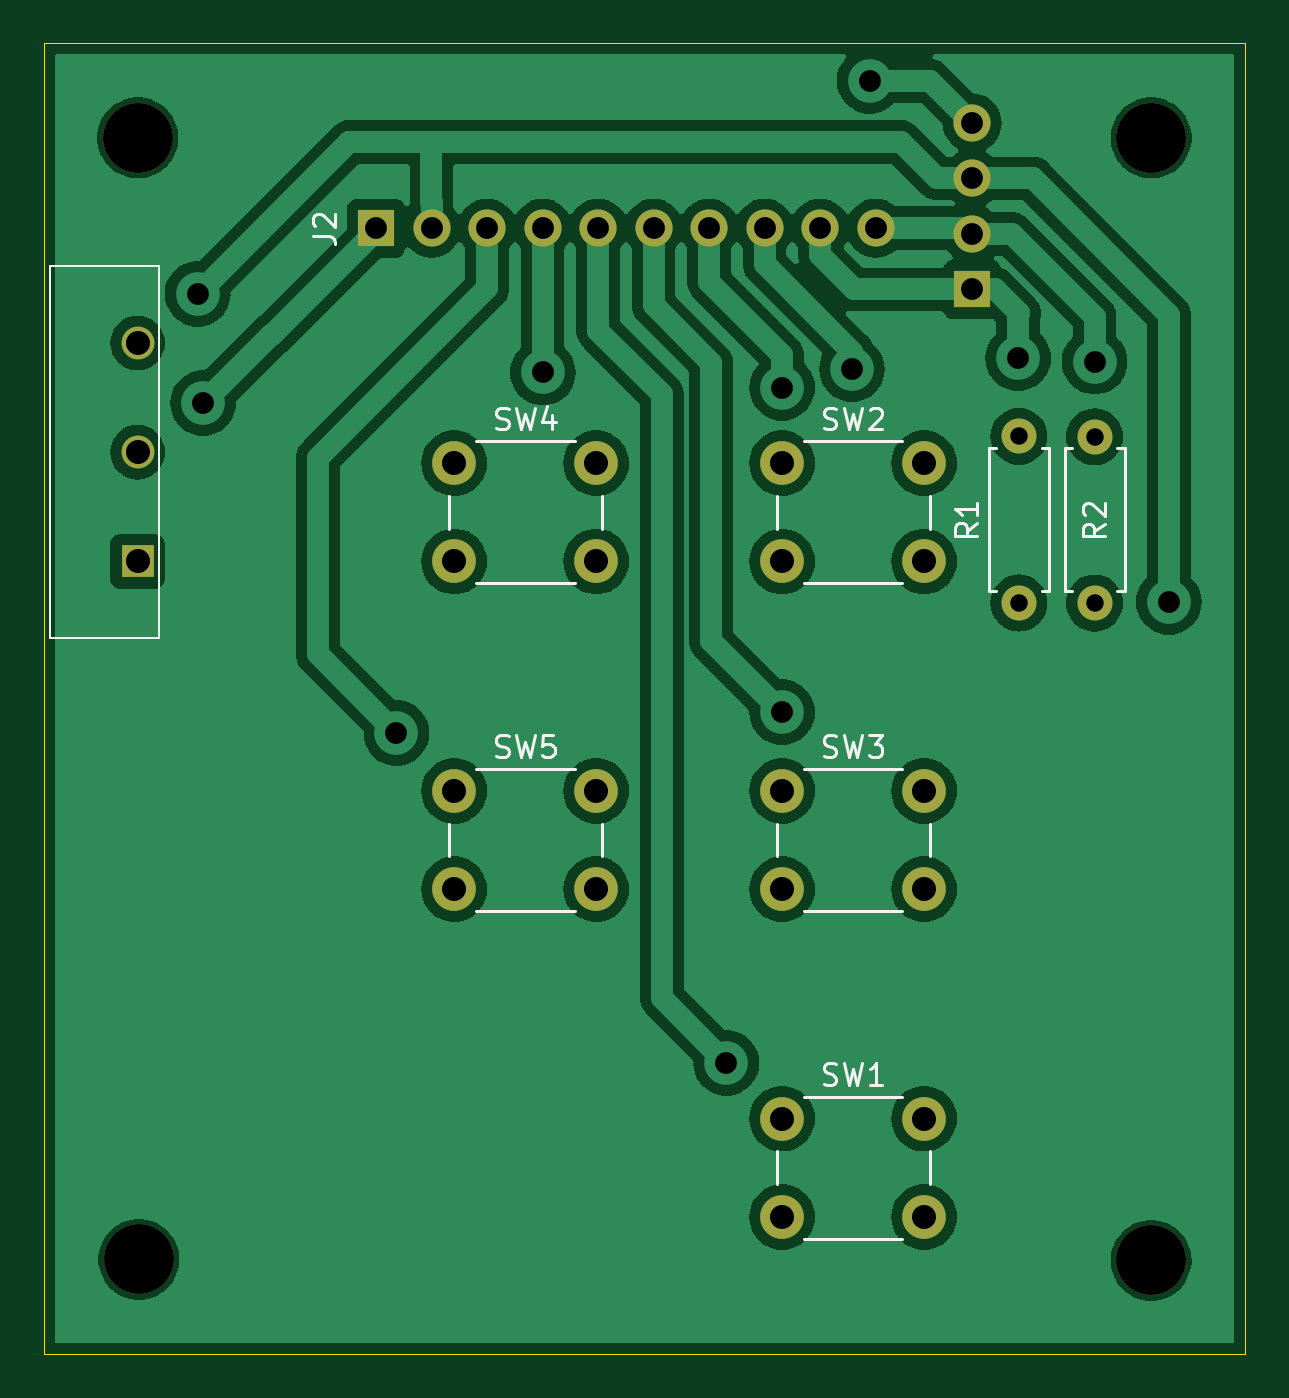
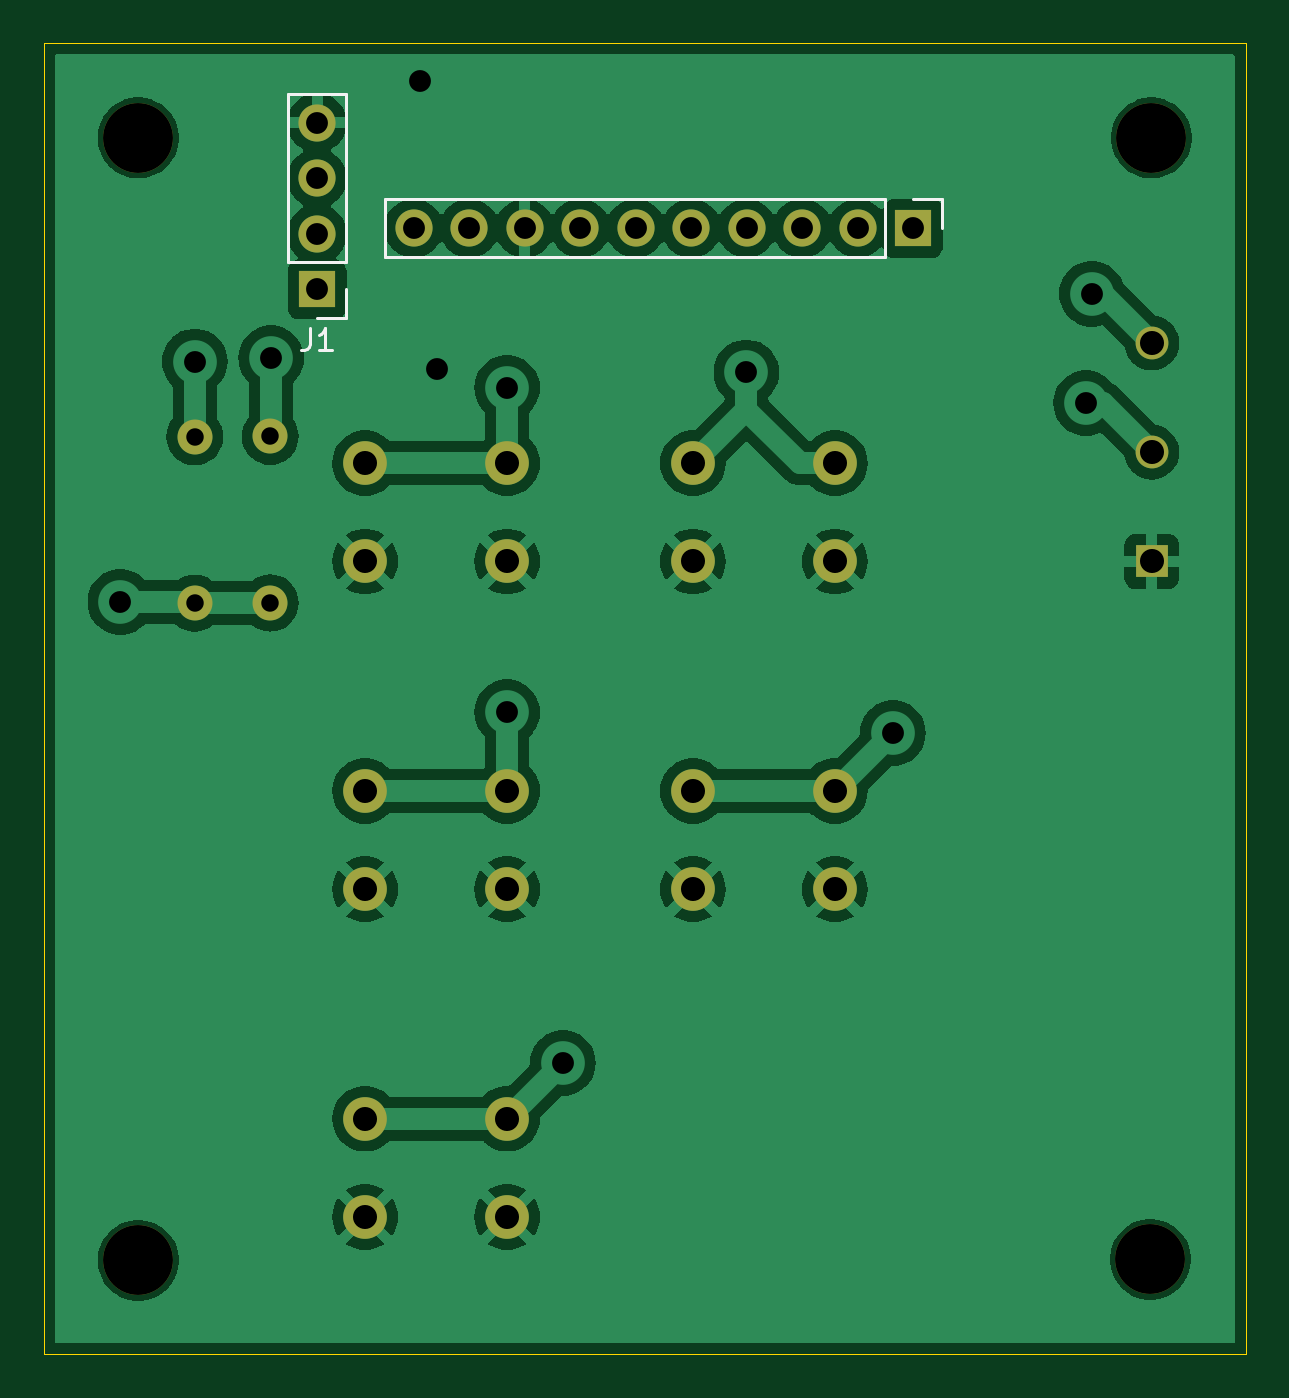
Circuit board: 11 layer files. Board 55.0 x 60.0 mm.
- bottom_copper: LCD_PCB-B_Cu.gbr (81875 bytes)
- bottom_mask: LCD_PCB-B_Mask.gbr (2087 bytes)
- paste: LCD_PCB-B_Paste.gbr (450 bytes)
- bottom_silk: LCD_PCB-B_Silkscreen.gbr (1627 bytes)
- outline: LCD_PCB-Edge_Cuts.gbr (602 bytes)
- top_copper: LCD_PCB-F_Cu.gbr (88039 bytes)
- top_mask: LCD_PCB-F_Mask.gbr (2087 bytes)
- paste: LCD_PCB-F_Paste.gbr (450 bytes)
- top_silk: LCD_PCB-F_Silkscreen.gbr (13070 bytes)
- drill: LCD_PCB-NPTH.drl (399 bytes)
- drill: LCD_PCB-PTH.drl (1222 bytes)

=== bottom_copper: LCD_PCB-B_Cu.gbr (81875 bytes, source omitted) ===
=== bottom_mask: LCD_PCB-B_Mask.gbr ===
%TF.GenerationSoftware,KiCad,Pcbnew,8.0.5*%
%TF.CreationDate,2024-11-11T21:26:14+01:00*%
%TF.ProjectId,LCD_PCB,4c43445f-5043-4422-9e6b-696361645f70,rev?*%
%TF.SameCoordinates,Original*%
%TF.FileFunction,Soldermask,Bot*%
%TF.FilePolarity,Negative*%
%FSLAX46Y46*%
G04 Gerber Fmt 4.6, Leading zero omitted, Abs format (unit mm)*
G04 Created by KiCad (PCBNEW 8.0.5) date 2024-11-11 21:26:14*
%MOMM*%
%LPD*%
G01*
G04 APERTURE LIST*
%ADD10C,2.000000*%
%ADD11C,1.600000*%
%ADD12O,1.600000X1.600000*%
%ADD13C,3.200000*%
%ADD14R,1.500000X1.500000*%
%ADD15C,1.500000*%
%ADD16R,1.700000X1.700000*%
%ADD17O,1.700000X1.700000*%
G04 APERTURE END LIST*
D10*
%TO.C,SW1*%
X123500000Y-81500000D03*
X130000000Y-81500000D03*
X123500000Y-86000000D03*
X130000000Y-86000000D03*
%TD*%
%TO.C,SW2*%
X123500000Y-51500000D03*
X130000000Y-51500000D03*
X123500000Y-56000000D03*
X130000000Y-56000000D03*
%TD*%
D11*
%TO.C,R1*%
X134340000Y-57900000D03*
D12*
X134340000Y-50280000D03*
%TD*%
D13*
%TO.C,H1*%
X94013351Y-36613351D03*
%TD*%
D11*
%TO.C,R2*%
X137800000Y-57910000D03*
D12*
X137800000Y-50290000D03*
%TD*%
D14*
%TO.C,RV1*%
X94000000Y-56000000D03*
D15*
X94000000Y-51000000D03*
X94000000Y-46000000D03*
%TD*%
D13*
%TO.C,H3*%
X94063351Y-87936649D03*
%TD*%
D10*
%TO.C,SW3*%
X123500000Y-66500000D03*
X130000000Y-66500000D03*
X123500000Y-71000000D03*
X130000000Y-71000000D03*
%TD*%
D13*
%TO.C,H4*%
X140386649Y-87986649D03*
%TD*%
%TO.C,H2*%
X140386649Y-36613351D03*
%TD*%
D10*
%TO.C,SW5*%
X108500000Y-66500000D03*
X115000000Y-66500000D03*
X108500000Y-71000000D03*
X115000000Y-71000000D03*
%TD*%
%TO.C,SW4*%
X108500000Y-51500000D03*
X115000000Y-51500000D03*
X108500000Y-56000000D03*
X115000000Y-56000000D03*
%TD*%
D16*
%TO.C,J1*%
X132200000Y-43550000D03*
D17*
X132200000Y-41010000D03*
X132200000Y-38470000D03*
X132200000Y-35930000D03*
%TD*%
D16*
%TO.C,J2*%
X104920000Y-40750000D03*
D17*
X107460000Y-40750000D03*
X110000000Y-40750000D03*
X112540000Y-40750000D03*
X115080000Y-40750000D03*
X117620000Y-40750000D03*
X120160000Y-40750000D03*
X122700000Y-40750000D03*
X125240000Y-40750000D03*
X127780000Y-40750000D03*
%TD*%
M02*

=== paste: LCD_PCB-B_Paste.gbr ===
%TF.GenerationSoftware,KiCad,Pcbnew,8.0.5*%
%TF.CreationDate,2024-11-11T21:26:14+01:00*%
%TF.ProjectId,LCD_PCB,4c43445f-5043-4422-9e6b-696361645f70,rev?*%
%TF.SameCoordinates,Original*%
%TF.FileFunction,Paste,Bot*%
%TF.FilePolarity,Positive*%
%FSLAX46Y46*%
G04 Gerber Fmt 4.6, Leading zero omitted, Abs format (unit mm)*
G04 Created by KiCad (PCBNEW 8.0.5) date 2024-11-11 21:26:14*
%MOMM*%
%LPD*%
G01*
G04 APERTURE LIST*
G04 APERTURE END LIST*
M02*

=== bottom_silk: LCD_PCB-B_Silkscreen.gbr ===
%TF.GenerationSoftware,KiCad,Pcbnew,8.0.5*%
%TF.CreationDate,2024-11-11T21:26:14+01:00*%
%TF.ProjectId,LCD_PCB,4c43445f-5043-4422-9e6b-696361645f70,rev?*%
%TF.SameCoordinates,Original*%
%TF.FileFunction,Legend,Bot*%
%TF.FilePolarity,Positive*%
%FSLAX46Y46*%
G04 Gerber Fmt 4.6, Leading zero omitted, Abs format (unit mm)*
G04 Created by KiCad (PCBNEW 8.0.5) date 2024-11-11 21:26:14*
%MOMM*%
%LPD*%
G01*
G04 APERTURE LIST*
%ADD10C,0.150000*%
%ADD11C,0.120000*%
G04 APERTURE END LIST*
D10*
X132533333Y-45334819D02*
X132533333Y-46049104D01*
X132533333Y-46049104D02*
X132580952Y-46191961D01*
X132580952Y-46191961D02*
X132676190Y-46287200D01*
X132676190Y-46287200D02*
X132819047Y-46334819D01*
X132819047Y-46334819D02*
X132914285Y-46334819D01*
X131533333Y-46334819D02*
X132104761Y-46334819D01*
X131819047Y-46334819D02*
X131819047Y-45334819D01*
X131819047Y-45334819D02*
X131914285Y-45477676D01*
X131914285Y-45477676D02*
X132009523Y-45572914D01*
X132009523Y-45572914D02*
X132104761Y-45620533D01*
D11*
%TO.C,J1*%
X130870000Y-34600000D02*
X130870000Y-42280000D01*
X130870000Y-44880000D02*
X130870000Y-43550000D01*
X132200000Y-44880000D02*
X130870000Y-44880000D01*
X133530000Y-34600000D02*
X130870000Y-34600000D01*
X133530000Y-34600000D02*
X133530000Y-42280000D01*
X133530000Y-42280000D02*
X130870000Y-42280000D01*
%TO.C,J2*%
X103590000Y-39420000D02*
X104920000Y-39420000D01*
X103590000Y-40750000D02*
X103590000Y-39420000D01*
X106190000Y-42080000D02*
X106190000Y-39420000D01*
X129110000Y-39420000D02*
X106190000Y-39420000D01*
X129110000Y-42080000D02*
X106190000Y-42080000D01*
X129110000Y-42080000D02*
X129110000Y-39420000D01*
%TD*%
M02*

=== outline: LCD_PCB-Edge_Cuts.gbr ===
%TF.GenerationSoftware,KiCad,Pcbnew,8.0.5*%
%TF.CreationDate,2024-11-11T21:26:14+01:00*%
%TF.ProjectId,LCD_PCB,4c43445f-5043-4422-9e6b-696361645f70,rev?*%
%TF.SameCoordinates,Original*%
%TF.FileFunction,Profile,NP*%
%FSLAX46Y46*%
G04 Gerber Fmt 4.6, Leading zero omitted, Abs format (unit mm)*
G04 Created by KiCad (PCBNEW 8.0.5) date 2024-11-11 21:26:14*
%MOMM*%
%LPD*%
G01*
G04 APERTURE LIST*
%TA.AperFunction,Profile*%
%ADD10C,0.050000*%
%TD*%
G04 APERTURE END LIST*
D10*
X89700000Y-32275000D02*
X144700000Y-32275000D01*
X144700000Y-92275000D01*
X89700000Y-92275000D01*
X89700000Y-32275000D01*
M02*

=== top_copper: LCD_PCB-F_Cu.gbr (88039 bytes, source omitted) ===
=== top_mask: LCD_PCB-F_Mask.gbr ===
%TF.GenerationSoftware,KiCad,Pcbnew,8.0.5*%
%TF.CreationDate,2024-11-11T21:26:14+01:00*%
%TF.ProjectId,LCD_PCB,4c43445f-5043-4422-9e6b-696361645f70,rev?*%
%TF.SameCoordinates,Original*%
%TF.FileFunction,Soldermask,Top*%
%TF.FilePolarity,Negative*%
%FSLAX46Y46*%
G04 Gerber Fmt 4.6, Leading zero omitted, Abs format (unit mm)*
G04 Created by KiCad (PCBNEW 8.0.5) date 2024-11-11 21:26:14*
%MOMM*%
%LPD*%
G01*
G04 APERTURE LIST*
%ADD10C,2.000000*%
%ADD11C,1.600000*%
%ADD12O,1.600000X1.600000*%
%ADD13C,3.200000*%
%ADD14R,1.500000X1.500000*%
%ADD15C,1.500000*%
%ADD16R,1.700000X1.700000*%
%ADD17O,1.700000X1.700000*%
G04 APERTURE END LIST*
D10*
%TO.C,SW1*%
X123500000Y-81500000D03*
X130000000Y-81500000D03*
X123500000Y-86000000D03*
X130000000Y-86000000D03*
%TD*%
%TO.C,SW2*%
X123500000Y-51500000D03*
X130000000Y-51500000D03*
X123500000Y-56000000D03*
X130000000Y-56000000D03*
%TD*%
D11*
%TO.C,R1*%
X134340000Y-57900000D03*
D12*
X134340000Y-50280000D03*
%TD*%
D13*
%TO.C,H1*%
X94013351Y-36613351D03*
%TD*%
D11*
%TO.C,R2*%
X137800000Y-57910000D03*
D12*
X137800000Y-50290000D03*
%TD*%
D14*
%TO.C,RV1*%
X94000000Y-56000000D03*
D15*
X94000000Y-51000000D03*
X94000000Y-46000000D03*
%TD*%
D13*
%TO.C,H3*%
X94063351Y-87936649D03*
%TD*%
D10*
%TO.C,SW3*%
X123500000Y-66500000D03*
X130000000Y-66500000D03*
X123500000Y-71000000D03*
X130000000Y-71000000D03*
%TD*%
D13*
%TO.C,H4*%
X140386649Y-87986649D03*
%TD*%
%TO.C,H2*%
X140386649Y-36613351D03*
%TD*%
D10*
%TO.C,SW5*%
X108500000Y-66500000D03*
X115000000Y-66500000D03*
X108500000Y-71000000D03*
X115000000Y-71000000D03*
%TD*%
%TO.C,SW4*%
X108500000Y-51500000D03*
X115000000Y-51500000D03*
X108500000Y-56000000D03*
X115000000Y-56000000D03*
%TD*%
D16*
%TO.C,J1*%
X132200000Y-43550000D03*
D17*
X132200000Y-41010000D03*
X132200000Y-38470000D03*
X132200000Y-35930000D03*
%TD*%
D16*
%TO.C,J2*%
X104920000Y-40750000D03*
D17*
X107460000Y-40750000D03*
X110000000Y-40750000D03*
X112540000Y-40750000D03*
X115080000Y-40750000D03*
X117620000Y-40750000D03*
X120160000Y-40750000D03*
X122700000Y-40750000D03*
X125240000Y-40750000D03*
X127780000Y-40750000D03*
%TD*%
M02*

=== paste: LCD_PCB-F_Paste.gbr ===
%TF.GenerationSoftware,KiCad,Pcbnew,8.0.5*%
%TF.CreationDate,2024-11-11T21:26:14+01:00*%
%TF.ProjectId,LCD_PCB,4c43445f-5043-4422-9e6b-696361645f70,rev?*%
%TF.SameCoordinates,Original*%
%TF.FileFunction,Paste,Top*%
%TF.FilePolarity,Positive*%
%FSLAX46Y46*%
G04 Gerber Fmt 4.6, Leading zero omitted, Abs format (unit mm)*
G04 Created by KiCad (PCBNEW 8.0.5) date 2024-11-11 21:26:14*
%MOMM*%
%LPD*%
G01*
G04 APERTURE LIST*
G04 APERTURE END LIST*
M02*

=== top_silk: LCD_PCB-F_Silkscreen.gbr (13070 bytes, source omitted) ===
=== drill: LCD_PCB-NPTH.drl ===
M48
; DRILL file {KiCad 8.0.5} date 2024-11-11T21:26:49+0100
; FORMAT={-:-/ absolute / metric / decimal}
; #@! TF.CreationDate,2024-11-11T21:26:49+01:00
; #@! TF.GenerationSoftware,Kicad,Pcbnew,8.0.5
; #@! TF.FileFunction,NonPlated,1,2,NPTH
FMAT,2
METRIC
; #@! TA.AperFunction,NonPlated,NPTH,ComponentDrill
T1C3.200
%
G90
G05
T1
X94.013Y-36.613
X94.063Y-87.937
X140.387Y-36.613
X140.387Y-87.987
M30

=== drill: LCD_PCB-PTH.drl ===
M48
; DRILL file {KiCad 8.0.5} date 2024-11-11T21:26:49+0100
; FORMAT={-:-/ absolute / metric / decimal}
; #@! TF.CreationDate,2024-11-11T21:26:49+01:00
; #@! TF.GenerationSoftware,Kicad,Pcbnew,8.0.5
; #@! TF.FileFunction,Plated,1,2,PTH
FMAT,2
METRIC
; #@! TA.AperFunction,Plated,PTH,ComponentDrill
T1C0.800
; #@! TA.AperFunction,Plated,PTH,ViaDrill
T2C1.000
; #@! TA.AperFunction,Plated,PTH,ComponentDrill
T3C1.000
; #@! TA.AperFunction,Plated,PTH,ComponentDrill
T4C1.100
%
G90
G05
T1
X134.34Y-50.28
X134.34Y-57.9
X137.8Y-50.29
X137.8Y-57.91
T2
X96.75Y-43.75
X97.0Y-48.75
X105.85Y-63.85
X112.55Y-47.35
X120.95Y-78.95
X123.5Y-48.05
X123.5Y-62.9
X126.7Y-47.2
X127.5Y-34.0
X134.3Y-46.7
X137.8Y-46.85
X141.2Y-57.85
T3
X104.92Y-40.75
X107.46Y-40.75
X110.0Y-40.75
X112.54Y-40.75
X115.08Y-40.75
X117.62Y-40.75
X120.16Y-40.75
X122.7Y-40.75
X125.24Y-40.75
X127.78Y-40.75
X132.2Y-35.93
X132.2Y-38.47
X132.2Y-41.01
X132.2Y-43.55
T4
X94.0Y-46.0
X94.0Y-51.0
X94.0Y-56.0
X108.5Y-51.5
X108.5Y-56.0
X108.5Y-66.5
X108.5Y-71.0
X115.0Y-51.5
X115.0Y-56.0
X115.0Y-66.5
X115.0Y-71.0
X123.5Y-51.5
X123.5Y-56.0
X123.5Y-66.5
X123.5Y-71.0
X123.5Y-81.5
X123.5Y-86.0
X130.0Y-51.5
X130.0Y-56.0
X130.0Y-66.5
X130.0Y-71.0
X130.0Y-81.5
X130.0Y-86.0
M30
